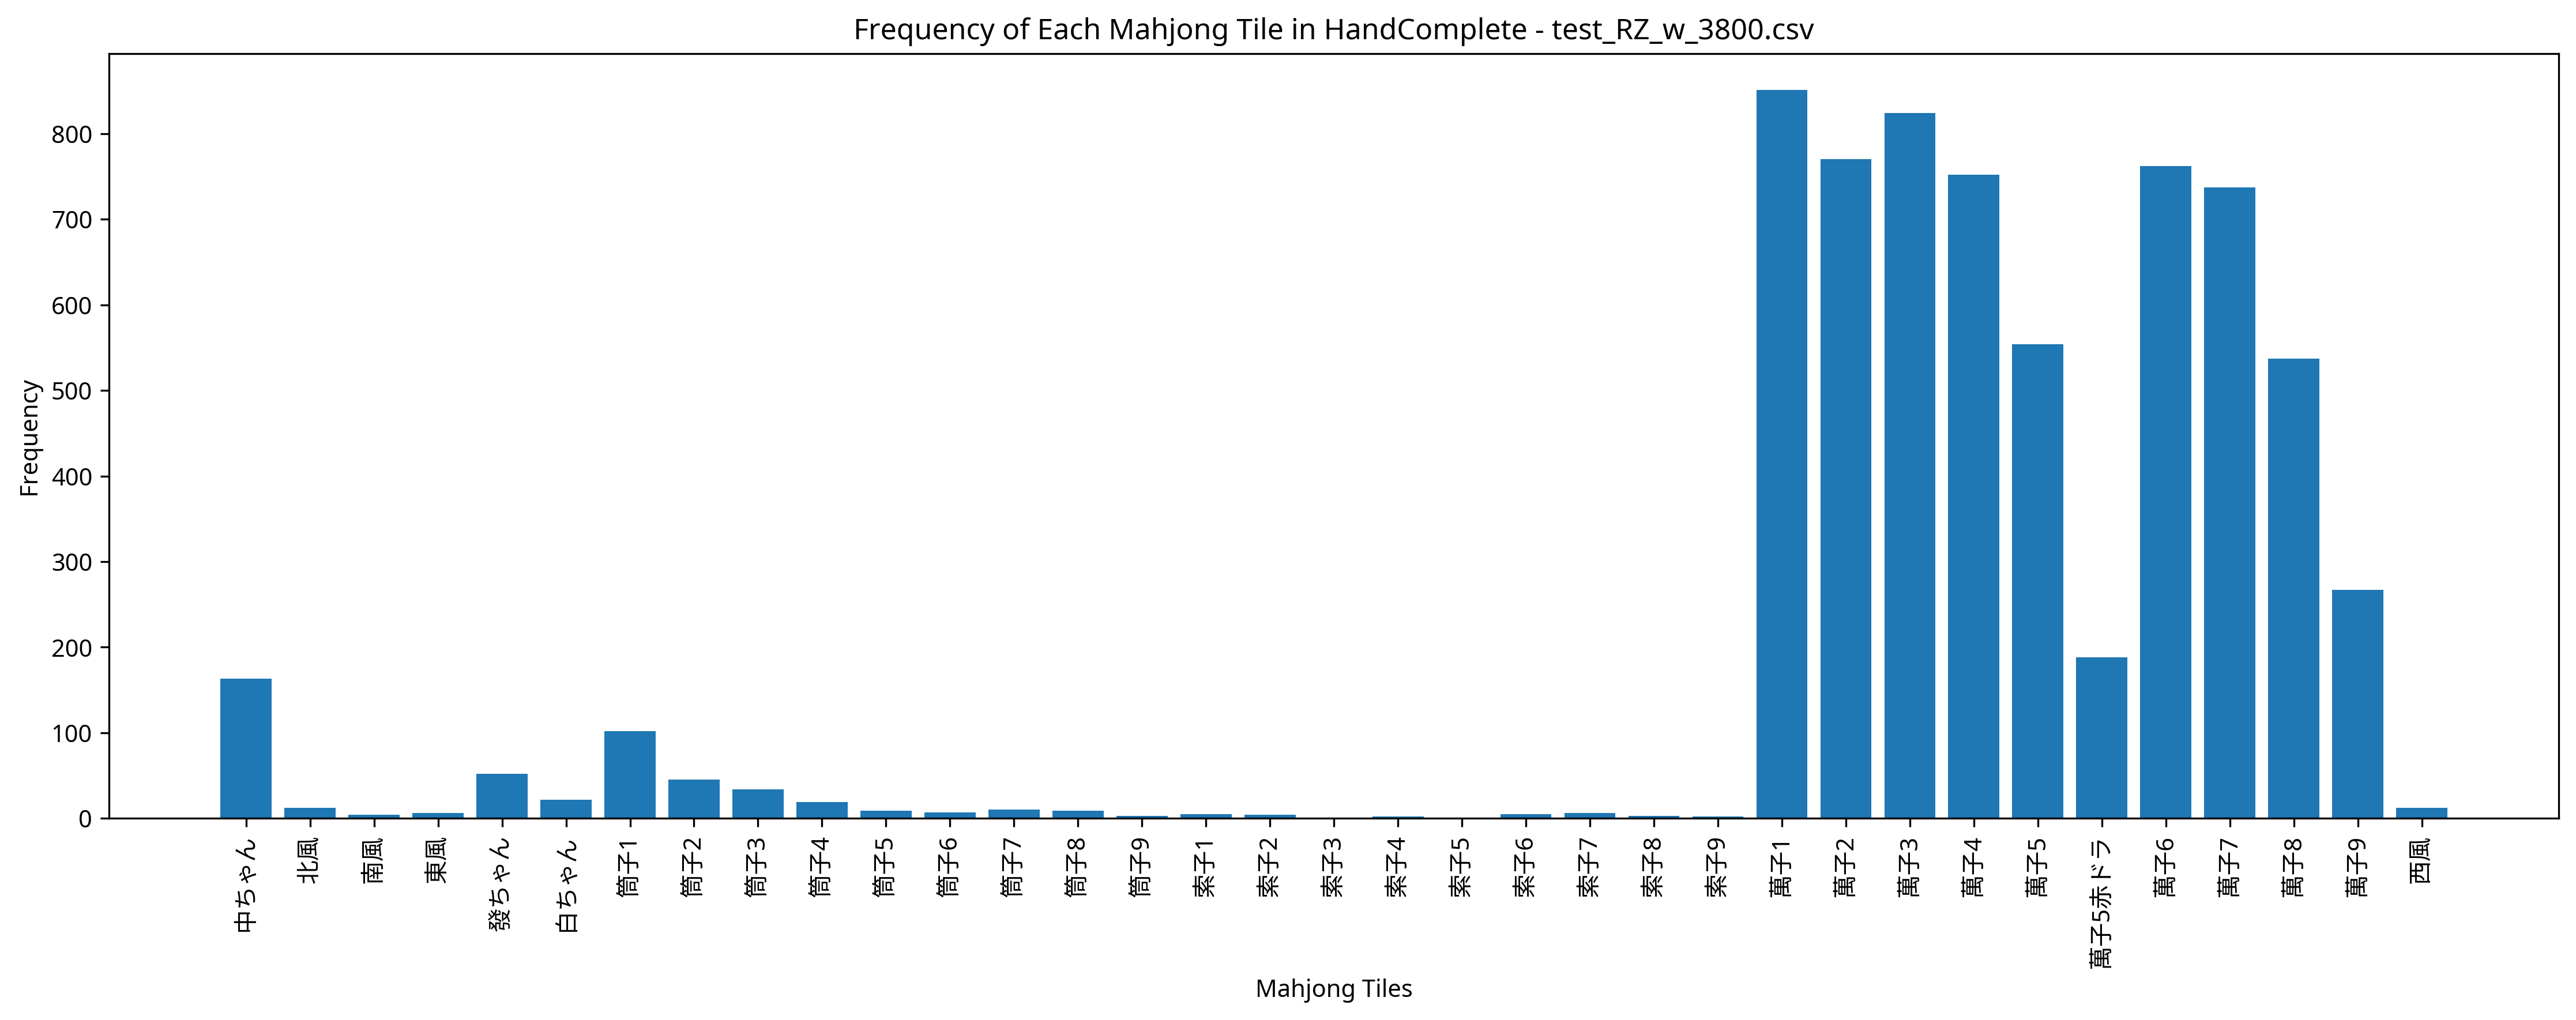

The data file committed next to this chart (first rows):
Episode, Seat, Score, Turn, Yaku, MZ_Score, TEZ_Score, TAZ_Score, Tenpai, HandComplete, AgariRate
1, East, 0, 109, , 0, 0, 0, 0, 萬子2 萬子3 萬子4 萬子4 萬子5 萬子6 萬子7 萬子8 萬子8 發ちゃん…, 0.000
2, East, 3000, 72, 混一色, 0, 0, 0, 0, 萬子1 萬子2 萬子3 萬子4 萬子5 萬子6 萬子7 萬子7 萬子7 西風 西…, 50
3, West, 15000, 56, 赤ドラ1 平和 一盃口 二盃口 七対子 赤ドラ1, 0, 0, 0, 0, 萬子3 萬子3 萬子4 萬子4 萬子5 萬子5赤ドラ 萬子6 萬子6 萬子7 萬…, 66.67
4, West, 0, 109, , 0, 0, 0, 0, 萬子1 萬子1 萬子2 萬子3 萬子3 萬子4 萬子4 萬子4 萬子5赤ドラ 萬…, 50
5, South, 10000, 92, 赤ドラ1 清一色 一盃口, 0, 0, 0, 0, 萬子1 萬子2 萬子2 萬子2 萬子3 萬子4 萬子4 萬子5赤ドラ 萬子5 萬…, 60
6, North, 0, 109, , 0, 0, 0, 0, 萬子1 萬子1 萬子1 萬子2 萬子2 萬子3 萬子4 萬子4 萬子5 萬子6 …, 50
7, South, 10000, 83, 赤ドラ1 清一色 一盃口, 0, 0, 0, 0, 萬子1 萬子1 萬子3 萬子4 萬子5 萬子5 萬子5赤ドラ 萬子5 萬子6 萬…, 57.14
8, North, 0, 109, , 0, 0, 0, 0, 萬子2 萬子3 萬子4 萬子5赤ドラ 萬子5 萬子5 萬子6 萬子6 萬子7 萬…, 50
9, West, 9000, 96, 清一色 一盃口, 0, 0, 0, 0, 萬子1 萬子1 萬子3 萬子3 萬子4 萬子4 萬子5 萬子5 萬子7 萬子7 …, 55.56
10, South, 7000, 86, 赤ドラ1 清一色, 0, 0, 0, 0, 萬子1 萬子2 萬子2 萬子2 萬子3 萬子3 萬子4 萬子5赤ドラ 萬子5 萬…, 60
11, East, 0, 109, , 0, 0, 0, 0, 萬子1 萬子2 萬子2 萬子3 萬子4 萬子5 萬子6 萬子6 萬子7 萬子7 …, 54.55
12, West, 6000, 87, 三暗刻, 0, 0, 0, 0, 萬子1 萬子1 萬子1 萬子2 萬子3 萬子4 萬子7 萬子7 萬子7 萬子9 …, 58.33
13, East, 0, 109, , 0, 0, 0, 0, 萬子1 萬子1 萬子2 萬子3 萬子3 萬子4 萬子4 萬子5 萬子6 萬子6 …, 53.85
14, West, 7000, 70, 平和 清一色, 0, 0, 0, 0, 萬子1 萬子2 萬子2 萬子3 萬子3 萬子3 萬子4 萬子4 萬子5 萬子7 …, 57.14
15, South, 0, 109, , 0, 0, 0, 0, 萬子1 萬子1 萬子3 萬子3 萬子5赤ドラ 萬子5 萬子9 萬子9 筒子1 筒…, 53.33
16, South, 3000, 92, 七対子, 0, 0, 0, 0, 萬子1 萬子1 萬子2 萬子2 萬子3 萬子3 萬子3 萬子3 萬子8 萬子8 …, 56.25
17, West, 16000, 101, 平和 清一色 一盃口 二盃口, 0, 0, 0, 0, 萬子1 萬子1 萬子2 萬子2 萬子3 萬子3 萬子4 萬子4 萬子4 萬子5 …, 58.82
18, North, 0, 109, , 0, 0, 0, 0, 萬子1 萬子1 萬子1 萬子2 萬子2 萬子3 萬子3 萬子3 萬子7 萬子9 …, 55.56
19, North, 7000, 66, 赤ドラ1 清一色, 0, 0, 0, 0, 萬子1 萬子2 萬子2 萬子3 萬子3 萬子4 萬子4 萬子4 萬子4 萬子5赤…, 57.9
20, North, 0, 109, , 0, 0, 0, 0, 萬子1 萬子2 萬子2 萬子2 萬子2 萬子3 萬子4 萬子5赤ドラ 萬子5 萬…, 55
21, East, 25000, 73, 平和 清一色 一盃口 二盃口 七対子 清一色, 0, 0, 0, 0, 萬子3 萬子3 萬子4 萬子4 萬子5 萬子5 萬子6 萬子6 萬子7 萬子7 …, 57.14
22, East, 0, 109, , 0, 0, 0, 0, 萬子2 萬子3 萬子4 萬子5 萬子6 萬子7 萬子7 萬子7 萬子8 萬子8 …, 54.55
23, North, 0, 109, , 0, 0, 0, 0, 萬子2 萬子3 萬子3 萬子3 萬子4 萬子5 萬子5 萬子6 萬子6 萬子6 …, 52.17
24, West, 4000, 77, 平和 混一色, 0, 0, 0, 0, 萬子2 萬子3 萬子3 萬子4 萬子4 萬子5 萬子5 萬子6 萬子6 萬子7 …, 54.17
25, South, 0, 109, , 0, 0, 0, 0, 萬子1 萬子1 萬子2 萬子2 萬子3 萬子3 萬子4 萬子4 萬子5 萬子7 …, 52
26, East, 7000, 71, 赤ドラ1 清一色, 0, 0, 0, 0, 萬子1 萬子1 萬子2 萬子2 萬子2 萬子3 萬子4 萬子5赤ドラ 萬子5 萬…, 53.85
27, East, 0, 109, , 0, 0, 0, 0, 萬子1 萬子1 萬子2 萬子2 萬子2 萬子4 萬子4 萬子4 萬子5 萬子6 …, 51.85
28, South, 6000, 71, 混一色 一盃口, 0, 0, 0, 0, 萬子2 萬子2 萬子2 萬子3 萬子4 萬子5 萬子6 萬子6 萬子7 萬子7 …, 53.57
29, East, 0, 109, , 0, 0, 0, 0, 萬子1 萬子1 萬子1 萬子2 萬子3 萬子4 萬子4 萬子4 萬子5 萬子6 …, 51.72
30, North, 10000, 107, 赤ドラ1 清一色 一盃口, 0, 0, 0, 0, 萬子1 萬子1 萬子2 萬子2 萬子3 萬子3 萬子4 萬子4 萬子4 萬子5赤…, 53.33
31, West, 6000, 54, 清一色, 0, 0, 0, 0, 萬子1 萬子1 萬子1 萬子4 萬子5 萬子5 萬子6 萬子6 萬子7 萬子7 …, 54.84
32, West, 0, 109, , 0, 0, 0, 0, 萬子1 萬子1 萬子4 萬子4 萬子4 萬子6 萬子6 萬子6 萬子7 萬子7 …, 53.12
33, East, 7000, 85, 赤ドラ1 清一色, 0, 0, 0, 0, 萬子2 萬子3 萬子3 萬子4 萬子4 萬子5赤ドラ 萬子6 萬子7 萬子7 萬…, 54.55
34, North, 7000, 76, 赤ドラ1 清一色, 0, 0, 0, 0, 萬子1 萬子1 萬子2 萬子3 萬子4 萬子4 萬子5赤ドラ 萬子6 萬子6 萬…, 55.88
35, West, 0, 109, , 0, 0, 0, 0, 萬子1 萬子1 萬子2 萬子2 萬子2 萬子3 萬子3 萬子4 萬子5 萬子6 …, 54.29
36, South, 0, 109, , 0, 0, 0, 0, 萬子1 萬子2 萬子3 萬子3 萬子3 萬子3 萬子5赤ドラ 萬子6 萬子6 萬…, 52.78
37, East, 6000, 83, 清一色, 0, 0, 0, 0, 萬子1 萬子1 萬子1 萬子2 萬子3 萬子3 萬子4 萬子4 萬子5 萬子5 …, 54.05
38, North, 3000, 72, 混一色, 0, 0, 0, 0, 萬子1 萬子1 萬子1 萬子4 萬子4 萬子5 萬子6 萬子7 萬子7 萬子8 …, 55.26
39, East, 7000, 84, 赤ドラ1 清一色, 0, 0, 0, 0, 萬子1 萬子1 萬子1 萬子3 萬子3 萬子3 萬子3 萬子4 萬子5 萬子5赤…, 56.41
40, West, 0, 109, , 0, 0, 0, 0, 萬子1 萬子2 萬子2 萬子2 萬子3 萬子4 萬子5赤ドラ 萬子6 萬子6 萬…, 55
41, West, 27000, 98, 赤ドラ1 平和 清一色 一盃口 二盃口 七対子 赤ドラ1 清一色, 0, 0, 0, 0, 萬子1 萬子1 萬子2 萬子2 萬子3 萬子3 萬子4 萬子4 萬子5 萬子5赤…, 56.1
42, South, 0, 109, , 0, 0, 0, 0, 萬子2 萬子2 萬子2 萬子2 萬子3 萬子3 萬子4 萬子4 萬子6 萬子9 …, 54.76
43, West, 0, 109, , 0, 0, 0, 0, 萬子1 萬子2 萬子2 萬子3 萬子5赤ドラ 萬子6 萬子6 萬子6 萬子7 萬…, 53.49
44, North, 10000, 91, 赤ドラ1 清一色 一盃口, 0, 0, 0, 0, 萬子1 萬子1 萬子1 萬子3 萬子3 萬子4 萬子4 萬子5 萬子5赤ドラ 萬…, 54.55
45, East, 6000, 93, 三暗刻, 0, 0, 0, 0, 萬子2 萬子3 萬子3 萬子3 萬子3 萬子4 萬子7 萬子7 萬子7 筒子1 …, 55.56
46, South, 0, 109, , 0, 0, 0, 0, 萬子1 萬子1 萬子2 萬子3 萬子4 萬子4 萬子4 萬子6 萬子7 萬子7 …, 54.35
47, West, 0, 109, , 0, 0, 0, 0, 萬子1 萬子2 萬子2 萬子2 萬子3 萬子3 萬子4 萬子4 萬子5赤ドラ 萬…, 53.19
48, East, 6000, 103, 清一色, 0, 0, 0, 0, 萬子1 萬子1 萬子1 萬子2 萬子2 萬子3 萬子4 萬子5 萬子5 萬子6 …, 54.17
49, North, 0, 109, , 0, 0, 0, 0, 萬子1 萬子1 萬子2 萬子3 萬子4 萬子4 萬子6 萬子7 萬子8 萬子8 …, 53.06
50, North, 0, 109, , 0, 0, 0, 0, 萬子1 萬子1 萬子2 萬子2 萬子3 萬子3 萬子4 萬子5 萬子5赤ドラ 萬…, 52
51, North, 0, 109, , 0, 0, 0, 0, 萬子1 萬子2 萬子2 萬子2 萬子4 萬子4 萬子4 萬子5 萬子5 萬子5赤…, 50.98
52, North, 0, 109, , 0, 0, 0, 0, 萬子1 萬子2 萬子2 萬子4 萬子4 萬子5 萬子5 萬子6 萬子7 萬子8 …, 50
53, West, 0, 109, , 0, 0, 0, 0, 萬子1 萬子1 萬子2 萬子3 萬子4 萬子5 萬子5 萬子5赤ドラ 萬子6 萬…, 49.06
54, North, 7000, 49, 平和 混一色 一盃口, 0, 0, 0, 0, 萬子2 萬子3 萬子4 萬子4 萬子4 萬子5 萬子5 萬子6 萬子6 萬子7 …, 50
55, North, 7000, 89, 赤ドラ1 清一色, 0, 0, 0, 0, 萬子1 萬子1 萬子1 萬子2 萬子3 萬子3 萬子4 萬子4 萬子4 萬子5 …, 50.91
56, East, 0, 109, , 0, 0, 0, 0, 萬子1 萬子1 萬子2 萬子2 萬子3 萬子4 萬子4 萬子5 萬子6 萬子6 …, 50
57, North, 0, 109, , 0, 0, 0, 0, 萬子1 萬子2 萬子2 萬子4 萬子6 萬子6 萬子7 萬子7 萬子9 萬子9 …, 49.12
58, West, 7000, 107, 平和 混一色 一盃口, 0, 0, 0, 0, 萬子1 萬子1 萬子2 萬子2 萬子3 萬子3 萬子4 萬子5 萬子6 萬子6 …, 50
59, North, 0, 109, , 0, 0, 0, 0, 萬子1 萬子1 萬子1 萬子2 萬子3 萬子3 萬子3 萬子5 萬子5 萬子6 …, 49.15
60, West, 0, 109, , 0, 0, 0, 0, 萬子1 萬子1 萬子1 萬子2 萬子2 萬子3 萬子4 萬子4 萬子4 萬子6 …, 48.33
... 440 more rows
